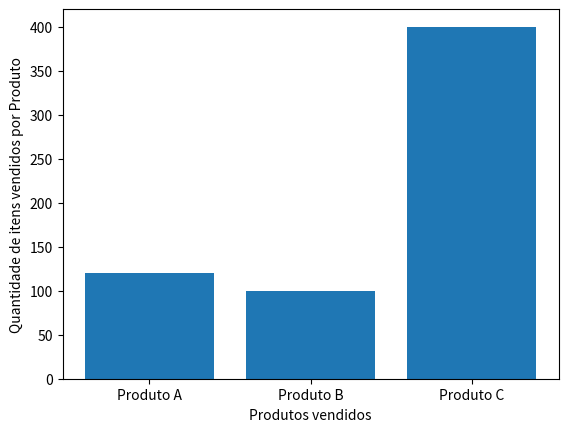

Write the Python code that produced this figure.

import pandas as pd
import numpy as np
import matplotlib.pyplot as plt


# Dados de exemplo
dados = [['Produto A', 120], ['Produto B', 100], ['Produto C', 400]]
df = pd.DataFrame(dados, columns=['Produto', 'Vendas'])

produtos = df['Produto']
itensvendidos = df['Vendas']


mediaprecoprodutos = np.mean(itensvendidos)

plt.bar(produtos, itensvendidos)
plt.xlabel('Produtos vendidos')
plt.ylabel('Quantidade de itens vendidos por Produto')
plt.show()
